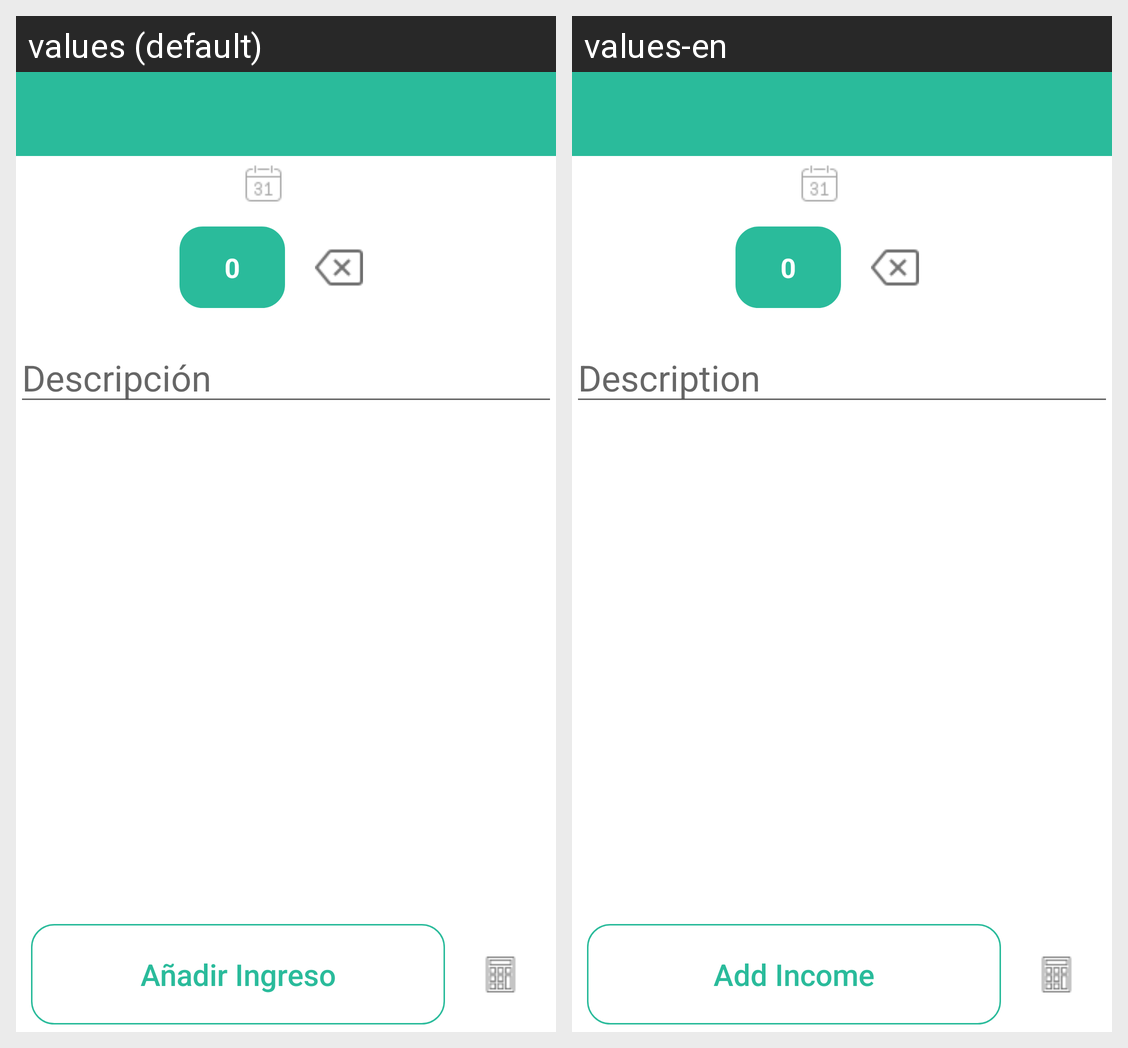

The Android screen above is rendered under two locales of the same app. Produce the string resources it draws, with the default and per-locale values.
Android screen res/layout/activity_main2__ingreso.xml rendered under 2 locales, left to right: values (default), values-en. Device: Nexus 5 (rendered at 1080×1920; each locale shown at half size, 540×960, under a caption strip naming it); theme AppTheme.
Strings drawn on this screen, with the default value and each locale's value (text and hints the layout hard-codes, and strings that could not be matched under every locale, appear in the picture but are not listed):

cero
  values: 0
  values-en: 0

descripcion
  values: Descripción
  values-en: Description

addingreso
  values: Añadir Ingreso
  values-en: Add Income
